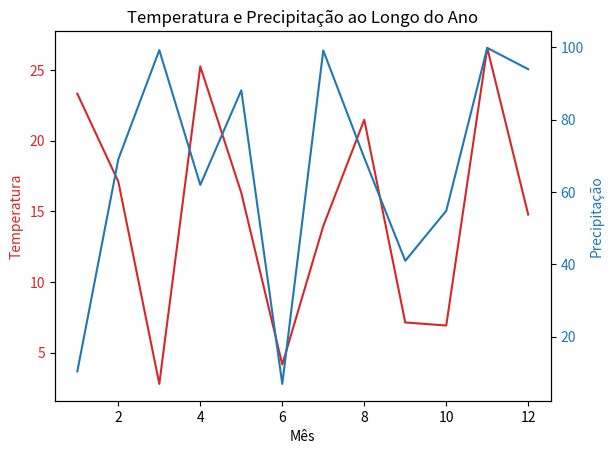

The script that saved this image:
# 30. Gere um DataFrame com dados aleatórios de temperatura e precipitação e exiba
# gráficos de linha duplos com dois eixos y (um para temperatura e outro para
# precipitação).


import pandas as pd
import numpy as np
import matplotlib.pyplot as plt

data30 = {
    'Mes': np.arange(1, 13),
    'Temperatura': np.random.rand(12) * 30,
    'Precipitacao': np.random.rand(12) * 100
}
df30 = pd.DataFrame(data30)

fig, ax1 = plt.subplots()

ax1.set_xlabel('Mês')
ax1.set_ylabel('Temperatura', color='tab:red')
ax1.plot(df30['Mes'], df30['Temperatura'], color='tab:red', label='Temperatura')
ax1.tick_params(axis='y', labelcolor='tab:red')

ax2 = ax1.twinx()
ax2.set_ylabel('Precipitação', color='tab:blue')
ax2.plot(df30['Mes'], df30['Precipitacao'], color='tab:blue', label='Precipitação')
ax2.tick_params(axis='y', labelcolor='tab:blue')

plt.title('Temperatura e Precipitação ao Longo do Ano')
plt.show()
















